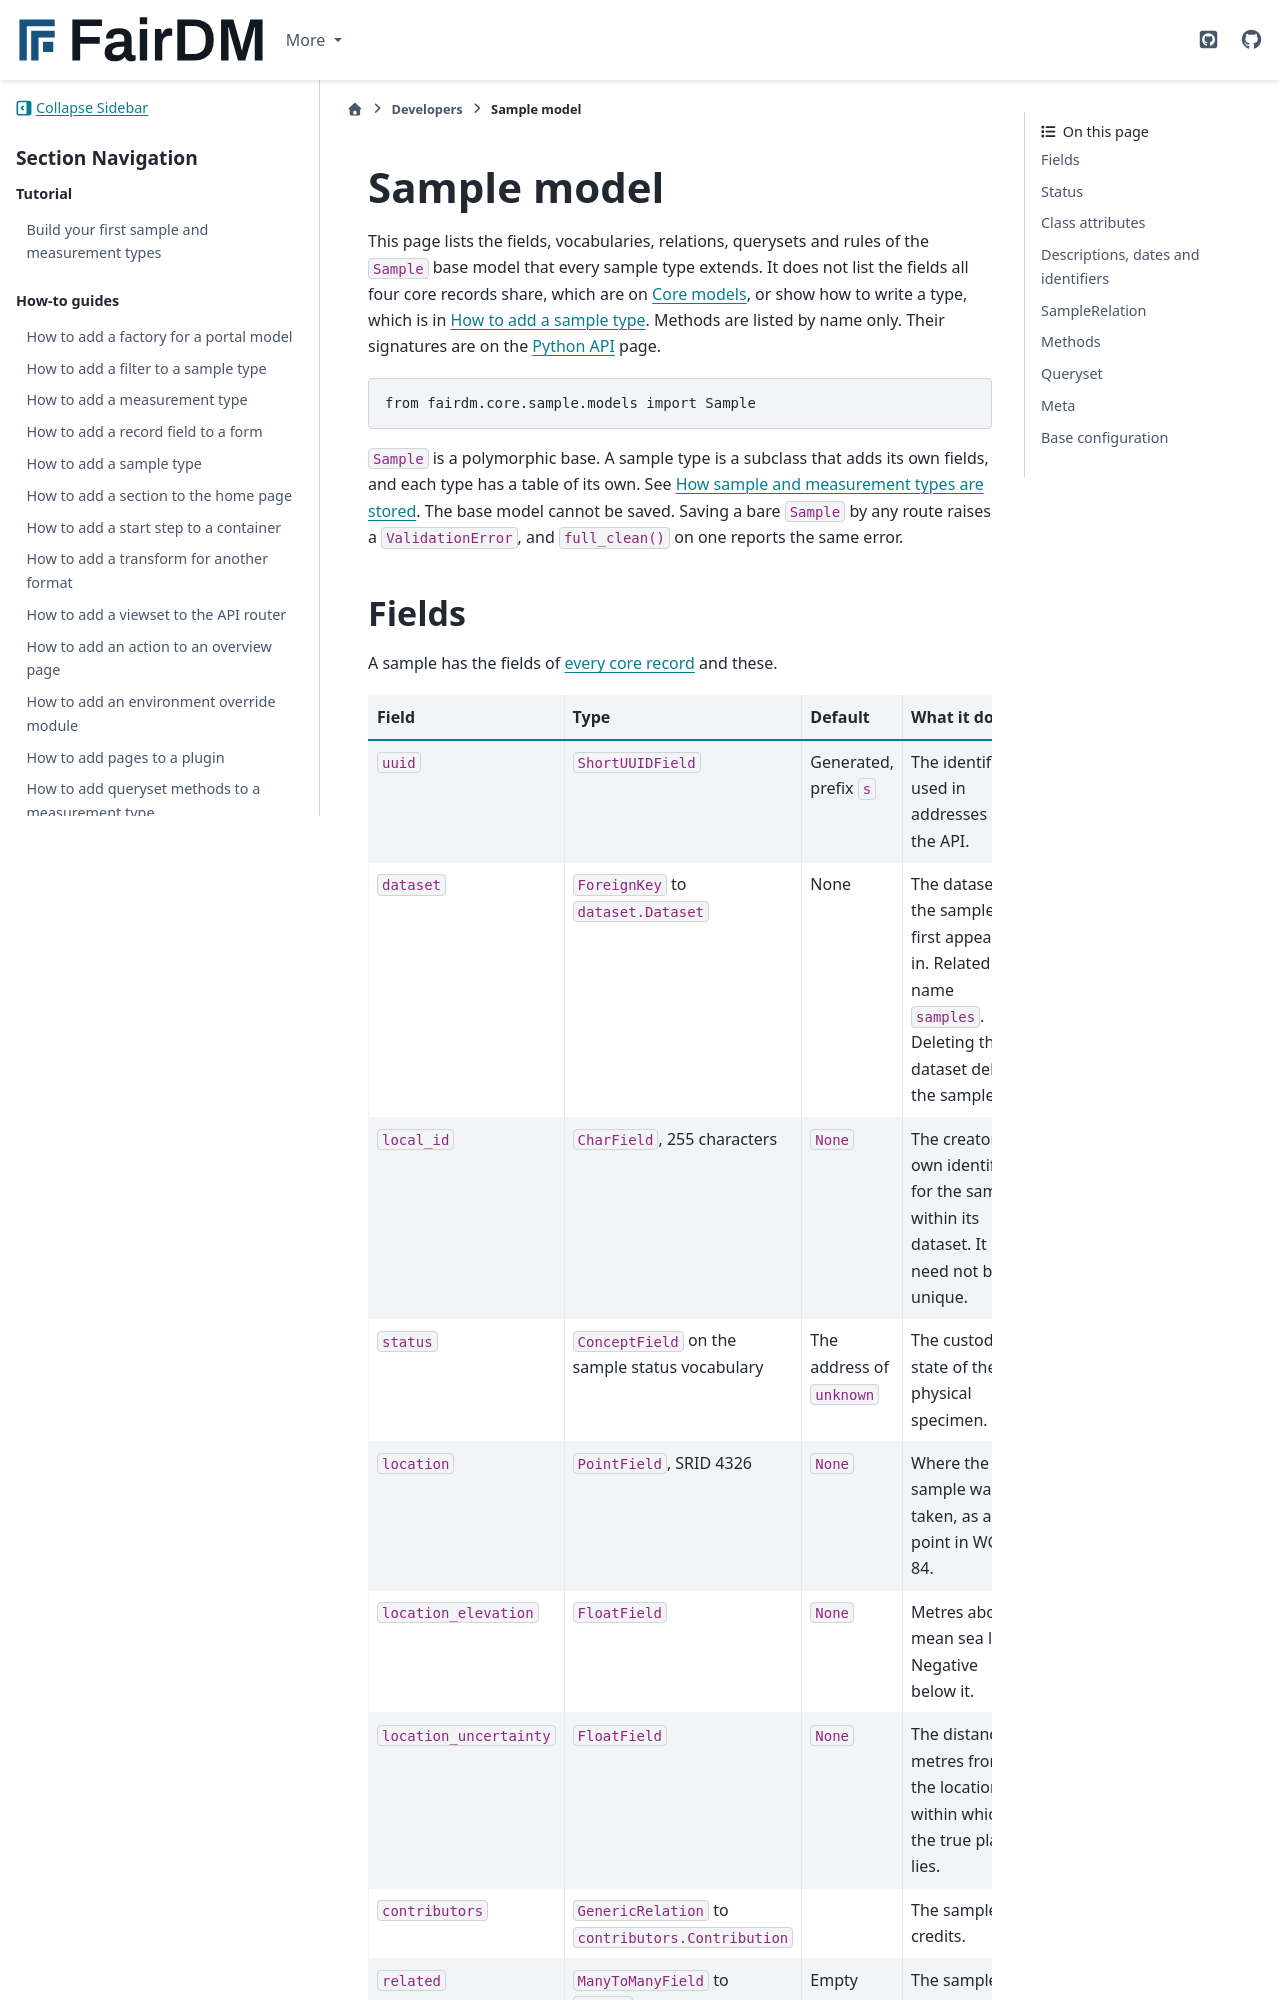

repository: FAIR-DM/fairdm · page: 0.6/developers/reference/sample-model.html · generator: sphinx

# Sample model

This page lists the fields, vocabularies, relations, querysets and rules of the `Sample` base model that every sample type extends. It does not list the fields all four core records share, which are on [Core models](core-models.md), or show how to write a type, which is in [How to add a sample type](../how-to/add-a-sample-type.md). Methods are listed by name only. Their signatures are on the [Python API](python-api.md) page.

```python
from fairdm.core.sample.models import Sample
```

`Sample` is a polymorphic base. A sample type is a subclass that adds its own fields, and each type has a table of its own. See [How sample and measurement types are stored](../../explanation/how-sample-and-measurement-types-are-stored.md). The base model cannot be saved. Saving a bare `Sample` by any route raises a `ValidationError`, and `full_clean()` on one reports the same error.
